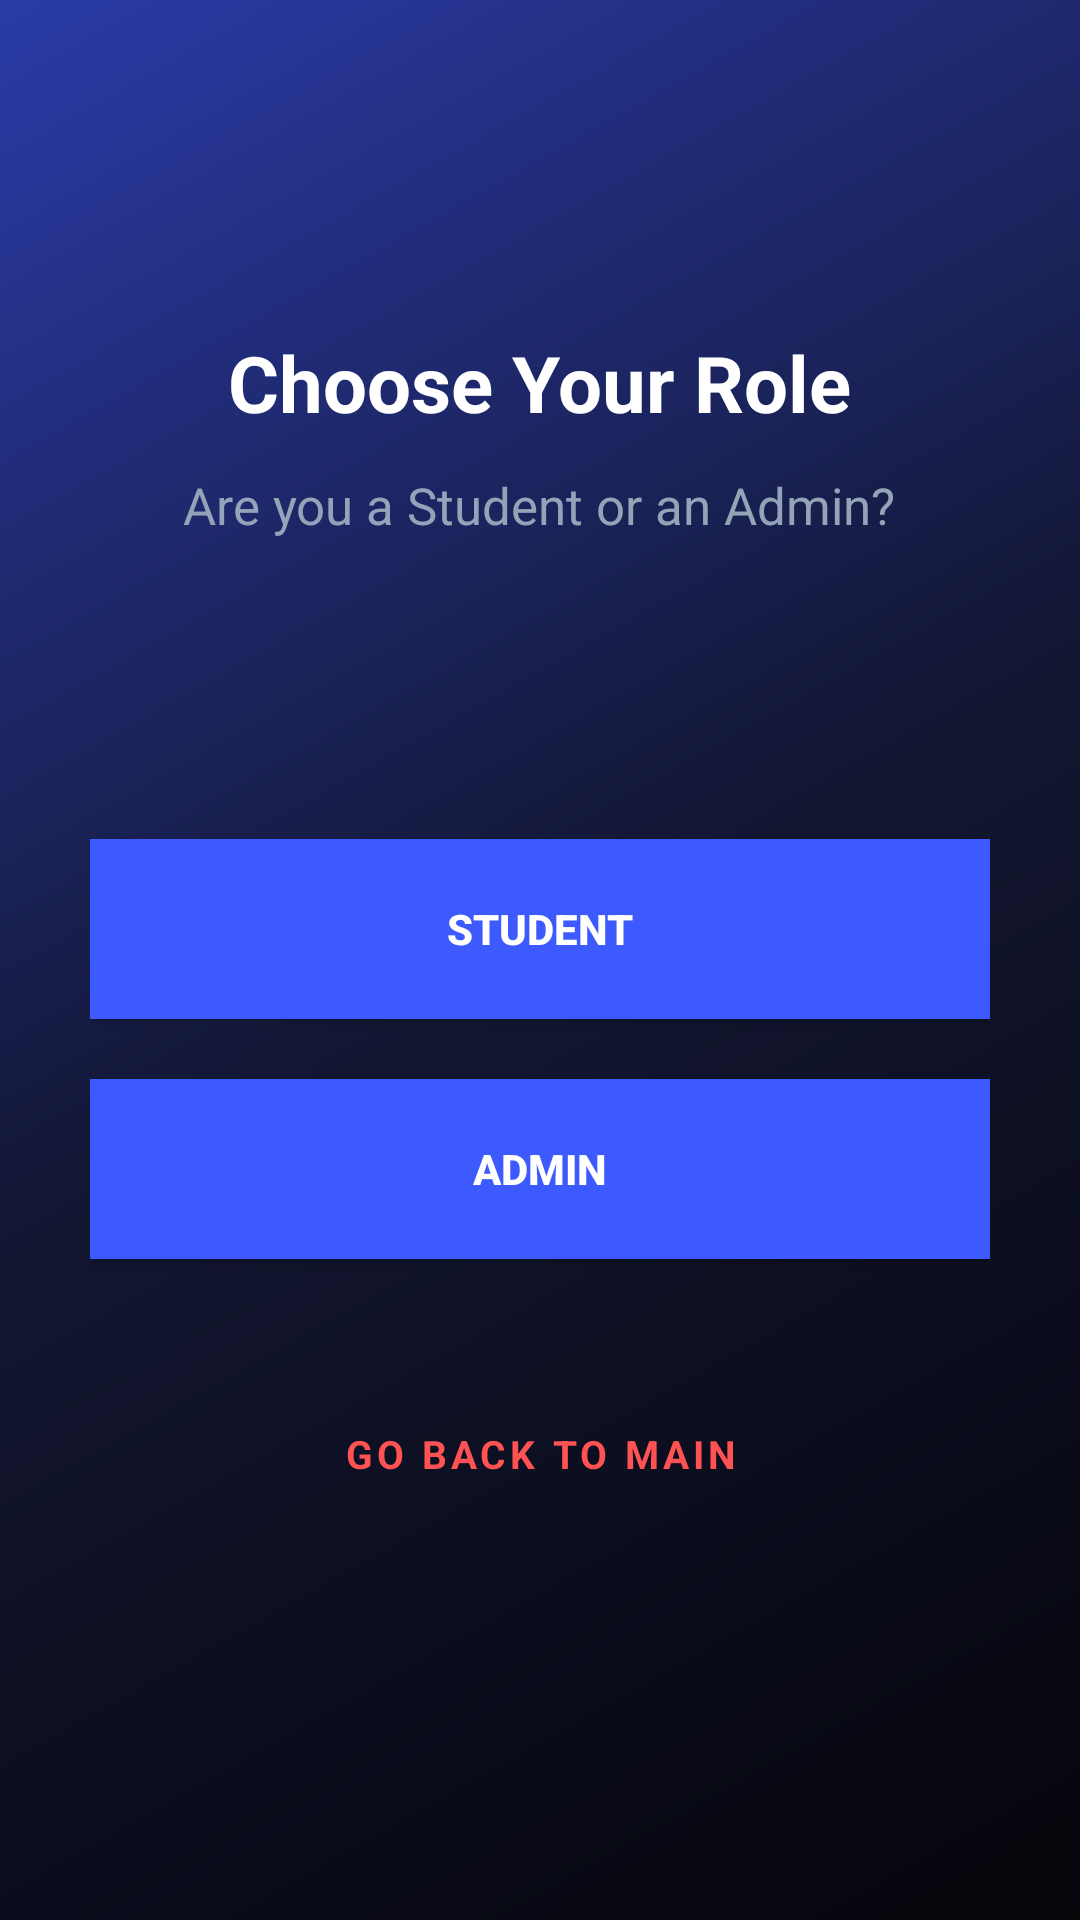

Layout XML and referenced resources for this Android screen:
<!-- AndroidManifest.xml: application theme Theme.MyApplication -->
<!-- res/layout/activity_registration_selection.xml -->
<?xml version="1.0" encoding="utf-8"?>
<LinearLayout xmlns:android="http://schemas.android.com/apk/res/android"
    android:layout_width="match_parent"
    android:layout_height="match_parent"
    android:orientation="vertical"
    android:background="@drawable/main_background"
    android:padding="30dp"
    android:gravity="center_horizontal">

    <TextView
        android:layout_width="wrap_content"
        android:layout_height="wrap_content"
        android:layout_marginTop="80dp"
        android:text="@string/choose_your_role"
        android:textColor="#FFFFFF"
        android:textSize="26sp"
        android:textStyle="bold" />

    <TextView
        android:layout_width="wrap_content"
        android:layout_height="wrap_content"
        android:layout_marginTop="12dp"
        android:layout_marginBottom="100dp"
        android:text="@string/are_you_a_student_or_an_admin"
        android:textColor="#94A3B8"
        android:textSize="17sp" />

    <androidx.appcompat.widget.AppCompatButton
        android:id="@+id/btnStudentRole"
        android:layout_width="wrap_content"
        android:layout_height="60dp"
        android:minWidth="300dp"
        android:layout_marginBottom="20dp"
        android:paddingLeft="40dp"
        android:paddingRight="40dp"
        android:background="#3D5AFE"
        android:text="@string/student"
        android:textColor="#FFFFFF"
        android:textStyle="bold" />

    <androidx.appcompat.widget.AppCompatButton
        android:id="@+id/btnAdminRole"
        android:layout_width="wrap_content"
        android:layout_height="60dp"
        android:minWidth="300dp"
        android:layout_marginBottom="40dp"
        android:paddingLeft="40dp"
        android:paddingRight="40dp"
        android:background="#3D5AFE"
        android:text="@string/admin"
        android:textColor="#FFFFFF"
        android:textStyle="bold" />

    <TextView
        android:id="@+id/tvBackToHome"
        android:layout_width="wrap_content"
        android:layout_height="wrap_content"
        android:text="@string/go_back_to_main"
        android:textColor="#FF5252"
        android:textStyle="bold"
        android:textSize="13sp"
        android:padding="16dp"
        android:minHeight="48dp"
        android:gravity="center"
        android:letterSpacing="0.1"
        android:clickable="true"
        android:focusable="true"/>

</LinearLayout>
<!-- resources referenced by this layout -->
<resources>
  <!-- drawable main_background (drawable) -->
  <?xml version="1.0" encoding="utf-8"?>
  <shape xmlns:android="http://schemas.android.com/apk/res/android"
      android:shape="rectangle">
      <gradient
          android:startColor="#2A3BA8"
          android:centerColor="#121631"
          android:endColor="#05050A"
          android:angle="315" />
  </shape>
  <string name="admin">ADMIN</string>
  <string name="are_you_a_student_or_an_admin">Are you a Student or an Admin?</string>
  <string name="choose_your_role">Choose Your Role</string>
  <string name="go_back_to_main">GO BACK TO MAIN</string>
  <string name="student">STUDENT</string>
  <style name="Theme.MyApplication" parent="Base.Theme.MyApplication" />
  <style name="Base.Theme.MyApplication" parent="Theme.Material3.DayNight.NoActionBar">
      </style>
</resources>
